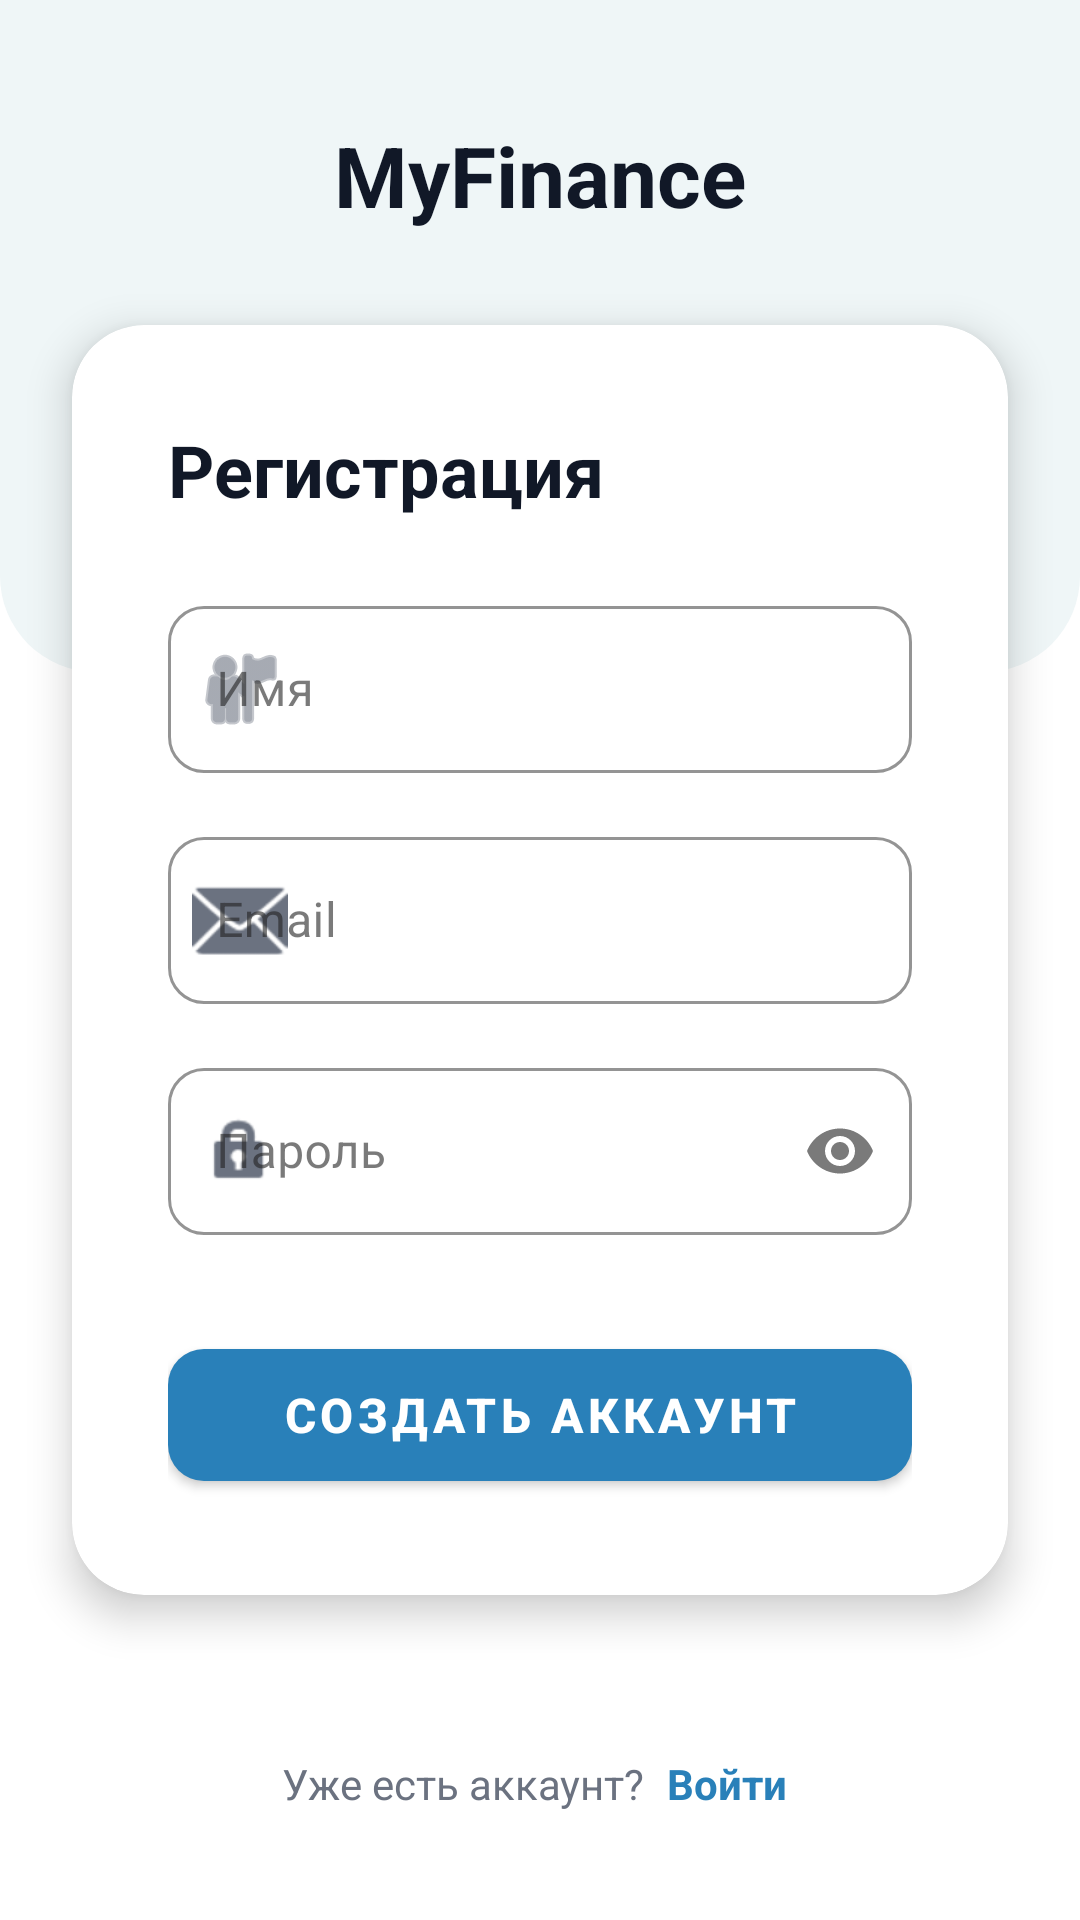

This screen was rendered from an Android layout file. Write that file and the resources it references.
<!-- AndroidManifest.xml: application theme Theme.MyFinance -->
<!-- res/layout/fragment_registration.xml -->
<?xml version="1.0" encoding="utf-8"?>
<androidx.constraintlayout.widget.ConstraintLayout xmlns:android="http://schemas.android.com/apk/res/android"
    xmlns:app="http://schemas.android.com/apk/res-auto"
    android:layout_width="match_parent"
    android:layout_height="match_parent"
    android:background="@android:color/white">

    <View
        android:id="@+id/topBackgroundReg"
        android:layout_width="match_parent"
        android:layout_height="0dp"
        android:background="@drawable/bg_top_rounded"
        app:layout_constraintBottom_toTopOf="@+id/guidelineMiddleReg"
        app:layout_constraintTop_toTopOf="parent" />

    <LinearLayout
        android:layout_width="wrap_content"
        android:layout_height="wrap_content"
        android:gravity="center"
        android:orientation="vertical"
        app:layout_constraintBottom_toTopOf="@+id/regCard"
        app:layout_constraintEnd_toEndOf="parent"
        app:layout_constraintStart_toStartOf="parent"
        app:layout_constraintTop_toTopOf="parent">

        <TextView
            android:layout_width="wrap_content"
            android:layout_height="wrap_content"
            android:layout_marginTop="8dp"
            android:text="MyFinance"
            android:textColor="@color/text_black"
            android:textSize="28sp"
            android:textStyle="bold" />
    </LinearLayout>

    <androidx.constraintlayout.widget.Guideline
        android:id="@+id/guidelineMiddleReg"
        android:layout_width="wrap_content"
        android:layout_height="wrap_content"
        android:orientation="horizontal"
        app:layout_constraintGuide_percent="0.35" />

    <androidx.cardview.widget.CardView
        android:id="@+id/regCard"
        android:layout_width="match_parent"
        android:layout_height="wrap_content"
        android:layout_marginStart="24dp"
        android:layout_marginEnd="24dp"
        app:cardBackgroundColor="@android:color/white"
        app:cardCornerRadius="24dp"
        app:cardElevation="8dp"
        app:layout_constraintBottom_toBottomOf="parent"
        app:layout_constraintTop_toTopOf="parent"
        app:layout_constraintVertical_bias="0.5">

        <LinearLayout
            android:layout_width="match_parent"
            android:layout_height="wrap_content"
            android:orientation="vertical"
            android:padding="32dp">

            <TextView
                android:layout_width="wrap_content"
                android:layout_height="wrap_content"
                android:layout_marginBottom="24dp"
                android:text="Регистрация"
                android:textColor="@color/text_black"
                android:textSize="24sp"
                android:textStyle="bold" />

            <com.google.android.material.textfield.TextInputLayout
                android:id="@+id/usernameInputLayout"
                style="@style/Widget.MaterialComponents.TextInputLayout.OutlinedBox"
                android:layout_width="match_parent"
                android:layout_height="wrap_content"
                android:hint="Имя"
                app:boxBackgroundColor="@android:color/white"
                app:boxCornerRadiusBottomEnd="12dp"
                app:boxCornerRadiusBottomStart="12dp"
                app:boxCornerRadiusTopEnd="12dp"
                app:boxCornerRadiusTopStart="12dp"
                app:boxStrokeColor="#E5E7EB"
                app:startIconDrawable="@android:drawable/ic_menu_myplaces"
                app:startIconTint="@color/text_gray">

                <com.google.android.material.textfield.TextInputEditText
                    android:id="@+id/username_edit_text"
                    android:layout_width="match_parent"
                    android:layout_height="wrap_content"
                    android:inputType="textCapSentences"
                    android:textColor="@color/text_black" />
            </com.google.android.material.textfield.TextInputLayout>

            <com.google.android.material.textfield.TextInputLayout
                android:id="@+id/emailInputLayout"
                style="@style/Widget.MaterialComponents.TextInputLayout.OutlinedBox"
                android:layout_width="match_parent"
                android:layout_height="wrap_content"
                android:layout_marginTop="16dp"
                android:hint="Email"
                app:boxBackgroundColor="@android:color/white"
                app:boxCornerRadiusBottomEnd="12dp"
                app:boxCornerRadiusBottomStart="12dp"
                app:boxCornerRadiusTopEnd="12dp"
                app:boxCornerRadiusTopStart="12dp"
                app:boxStrokeColor="#E5E7EB"
                app:startIconDrawable="@android:drawable/ic_dialog_email"
                app:startIconTint="@color/text_gray">

                <com.google.android.material.textfield.TextInputEditText
                    android:id="@+id/email_edit_text"
                    android:layout_width="match_parent"
                    android:layout_height="wrap_content"
                    android:inputType="textEmailAddress"
                    android:textColor="@color/text_black" />
            </com.google.android.material.textfield.TextInputLayout>

            <com.google.android.material.textfield.TextInputLayout
                android:id="@+id/passwordInputLayout"
                style="@style/Widget.MaterialComponents.TextInputLayout.OutlinedBox"
                android:layout_width="match_parent"
                android:layout_height="wrap_content"
                android:layout_marginTop="16dp"
                android:hint="Пароль"
                app:boxBackgroundColor="@android:color/white"
                app:boxCornerRadiusBottomEnd="12dp"
                app:boxCornerRadiusBottomStart="12dp"
                app:boxCornerRadiusTopEnd="12dp"
                app:boxCornerRadiusTopStart="12dp"
                app:boxStrokeColor="#E5E7EB"
                app:endIconMode="password_toggle"
                app:startIconDrawable="@android:drawable/ic_lock_idle_lock"
                app:startIconTint="@color/text_gray">

                <com.google.android.material.textfield.TextInputEditText
                    android:id="@+id/password_edit_text"
                    android:layout_width="match_parent"
                    android:layout_height="wrap_content"
                    android:inputType="textPassword"
                    android:textColor="@color/text_black" />
            </com.google.android.material.textfield.TextInputLayout>

            <com.google.android.material.button.MaterialButton
                android:id="@+id/reg_button"
                android:layout_width="match_parent"
                android:layout_height="56dp"
                android:layout_marginTop="32dp"
                android:text="Создать аккаунт"
                android:textSize="16sp"
                android:textStyle="bold"
                app:backgroundTint="@color/app_blue"
                app:cornerRadius="12dp" />

        </LinearLayout>
    </androidx.cardview.widget.CardView>

    <LinearLayout
        android:layout_width="wrap_content"
        android:layout_height="wrap_content"
        android:layout_marginBottom="32dp"
        android:orientation="horizontal"
        app:layout_constraintBottom_toBottomOf="parent"
        app:layout_constraintEnd_toEndOf="parent"
        app:layout_constraintStart_toStartOf="parent">

        <TextView
            android:layout_width="wrap_content"
            android:layout_height="wrap_content"
            android:text="Уже есть аккаунт? "
            android:textColor="@color/text_gray" />

        <TextView
            android:id="@+id/textViewForLogin"
            android:layout_width="wrap_content"
            android:layout_height="wrap_content"
            android:clickable="true"
            android:focusable="true"
            android:padding="4dp"
            android:text="Войти"
            android:textColor="@color/app_blue"
            android:textStyle="bold" />
    </LinearLayout>

</androidx.constraintlayout.widget.ConstraintLayout>
<!-- resources referenced by this layout -->
<resources>
  <color name="app_blue">#2980b9</color>
  <color name="text_black">#111827</color>
  <color name="text_gray">#6b7280</color>
  <!-- drawable bg_top_rounded (drawable) -->
  <?xml version="1.0" encoding="utf-8"?>
  <shape xmlns:android="http://schemas.android.com/apk/res/android"
      android:shape="rectangle">
      <solid android:color="@color/app_bg_top" />
      <corners
          android:bottomLeftRadius="32dp"
          android:bottomRightRadius="32dp"
          android:topLeftRadius="0dp"
          android:topRightRadius="0dp" />
  </shape>
  <style name="Theme.MyFinance" parent="Theme.MaterialComponents.DayNight.NoActionBar">
          
          <item name="colorPrimary">@color/primary_blue</item>
          <item name="colorPrimaryVariant">@color/primary_blue_variant</item>
          <item name="colorOnPrimary">@color/on_primary_color</item>
  
          
          <item name="colorSecondary">@color/accent_green</item>
          <item name="colorSecondaryVariant">@color/accent_green_variant</item>
          <item name="colorOnSecondary">@color/on_secondary_color</item>
  
          
          <item name="android:statusBarColor">?attr/colorPrimaryVariant</item>
          <item name="android:navigationBarColor">@color/appbar_background_light</item>
  
          
          <item name="android:windowBackground">@color/background_light</item>
          <item name="cardBackgroundColor">@color/card_background_light</item>
          <item name="colorSurface">@color/card_background_light</item>
  
          
          <item name="android:textColorPrimary">@color/text_dark_primary</item>
          <item name="android:textColorSecondary">@color/text_dark_secondary</item>
          <item name="colorOnSurface">@color/text_dark_primary</item>
          <item name="android:textColorLink">@color/primary_blue</item> 
  
          
          <item name="android:colorButtonNormal">@color/button_primary_background</item>
          <item name="buttonTint">@color/button_primary_text</item>
  
          
          <item name="android:divider">@color/divider_light</item>
          <item name="android:listDivider">@color/divider_light</item>
  
      </style>
  <color name="app_bg_top">#eff6f7</color>
  <color name="primary_blue">#1d4ed8</color>
  <color name="primary_blue_variant">#1976D2</color>
  <color name="on_primary_color">#FFFFFF</color>
  <color name="accent_green">#4CAF50</color>
  <color name="accent_green_variant">#388E3C</color>
  <color name="on_secondary_color">#FFFFFF</color>
  <color name="appbar_background_light">#FFFFFF</color>
  <color name="background_light">#F5F5F5</color>
  <color name="card_background_light">#FFFFFF</color>
  <color name="text_dark_primary">#212121</color>
  <color name="text_dark_secondary">#757575</color>
  <color name="button_primary_background">#2196F3</color>
  <color name="button_primary_text">#FFFFFF</color>
  <color name="divider_light">#BDBDBD</color>
</resources>
